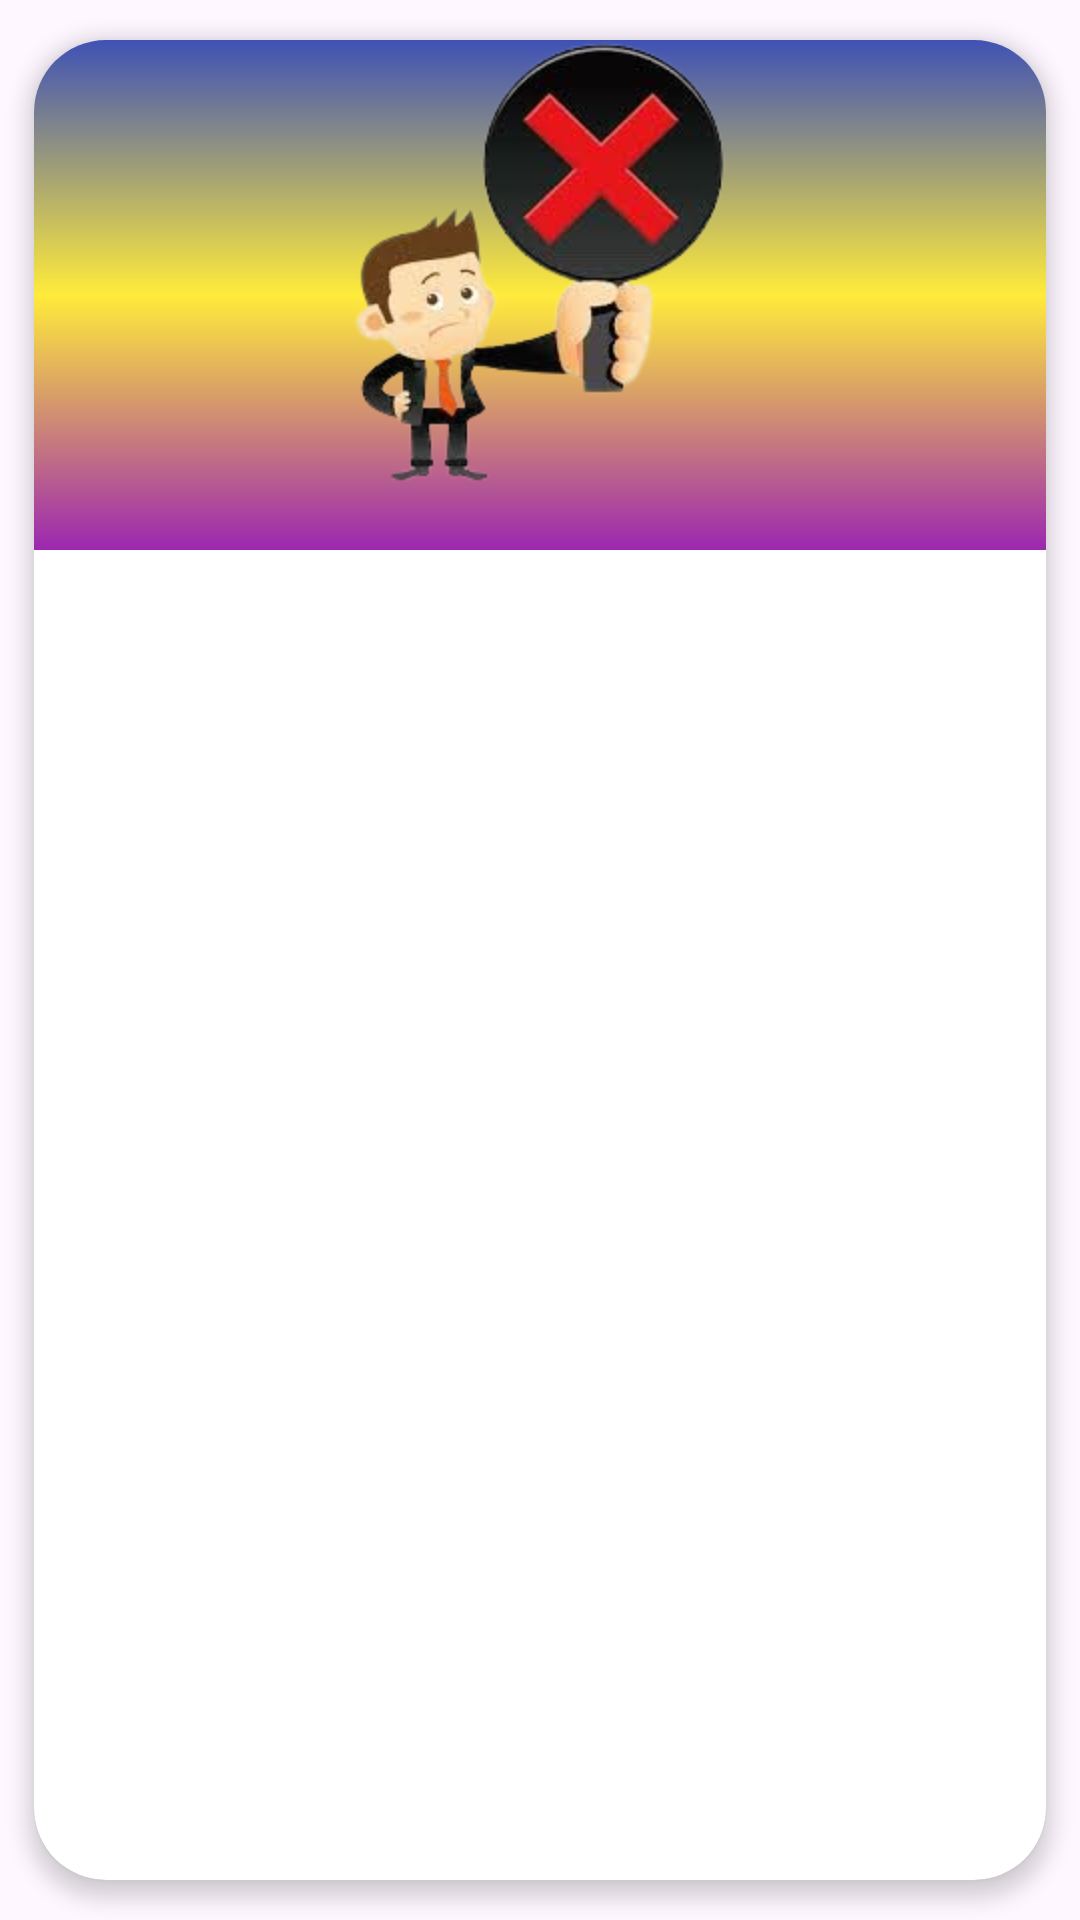

Reconstruct the res/layout file that produces this screen, plus the resources it refers to.
<!-- AndroidManifest.xml: application theme Theme.EjercicioGit -->
<!-- res/layout/wrong_answer.xml -->
<?xml version="1.0" encoding="utf-8"?>
<androidx.cardview.widget.CardView xmlns:android="http://schemas.android.com/apk/res/android"
    xmlns:app="http://schemas.android.com/apk/res-auto"
    android:layout_width="match_parent"
    app:cardElevation="4dp"
    app:cardUseCompatPadding="true"
    app:cardCornerRadius="24dp"
    android:layout_height="wrap_content">

    <androidx.constraintlayout.widget.ConstraintLayout
        android:layout_width="match_parent"
        android:background="@drawable/back_1"
        android:layout_height="wrap_content">
        <ImageView
            android:id="@+id/image"
            android:layout_width="150dp"
            android:layout_height="150dp"
            android:src="@drawable/wrong_image"
            app:layout_constraintEnd_toEndOf="parent"
            app:layout_constraintStart_toStartOf="parent"
            android:layout_marginBottom="20dp"
            app:layout_constraintBottom_toBottomOf="parent"
            app:layout_constraintTop_toTopOf="parent" />

    </androidx.constraintlayout.widget.ConstraintLayout>

</androidx.cardview.widget.CardView>
<!-- resources referenced by this layout -->
<resources>
  <!-- drawable back_1 (drawable) -->
  <?xml version="1.0" encoding="utf-8"?>
  <shape android:shape="rectangle" xmlns:android="http://schemas.android.com/apk/res/android">
  
      <gradient android:angle="90"
          android:startColor="#9C27B0"
          android:endColor="#3F51B5"
          android:centerColor="#FFEB3B"/>
  </shape>
  <!-- drawable wrong_image: png bitmap (drawable, 54031 bytes) -->
  <style name="Theme.EjercicioGit" parent="Base.Theme.EjercicioGit" />
  <style name="Base.Theme.EjercicioGit" parent="Theme.Material3.DayNight.NoActionBar">
          
          
      </style>
</resources>
